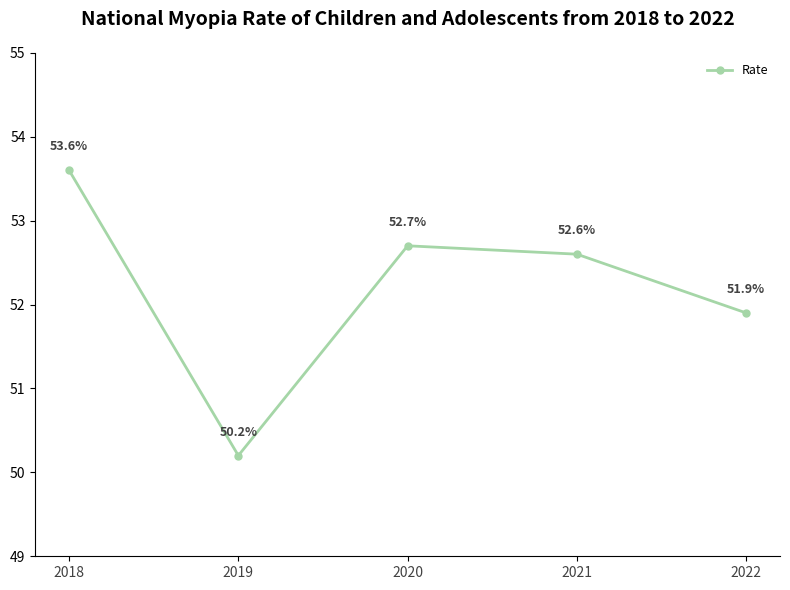

The script that saved this image:
import matplotlib.pyplot as plt
import numpy as np

# -------------------- Data Definition --------------------
years = [2018, 2019, 2020, 2021, 2022]
rates = [53.60, 50.20, 52.70, 52.60, 51.90]  # Myopia rate (%)

# Color configuration (similar to the green in the original image)
line_color = "#a5d6a7"

# -------------------- Create Canvas --------------------
fig, ax = plt.subplots(figsize=(8, 6))

# -------------------- Draw Line Chart --------------------
ax.plot(
    years, 
    rates, 
    color=line_color, 
    marker="o", 
    linewidth=2, 
    markersize=5,
    label="Rate"
)

# -------------------- Add Data Annotations --------------------
for i, val in enumerate(rates):
    ax.text(
        years[i], val + 0.2, 
        f"{val}%",
        ha="center", va="bottom",
        fontsize=9,
        color="#424242",
        fontweight="bold"
    )

# -------------------- Beautify the Chart --------------------
# Set x-axis labels (years)
ax.set_xticks(years)
ax.set_xticklabels(years, fontsize=10, color="#424242")

# Set y-axis range (49 - 55%, adjusted according to the data)
ax.set_ylim(49, 55)

# Hide the top and right borders
ax.spines["top"].set_visible(False)
ax.spines["right"].set_visible(False)

# Add legend
ax.legend(
    loc="upper right", 
    fontsize=9,
    frameon=True,
    facecolor="white",
    edgecolor="white"
)

# Add title
ax.set_title(
    "National Myopia Rate of Children and Adolescents from 2018 to 2022",
    fontsize=14,
    fontweight="bold",
    pad=20
)

# Adjust layout
plt.tight_layout()

plt.show()
